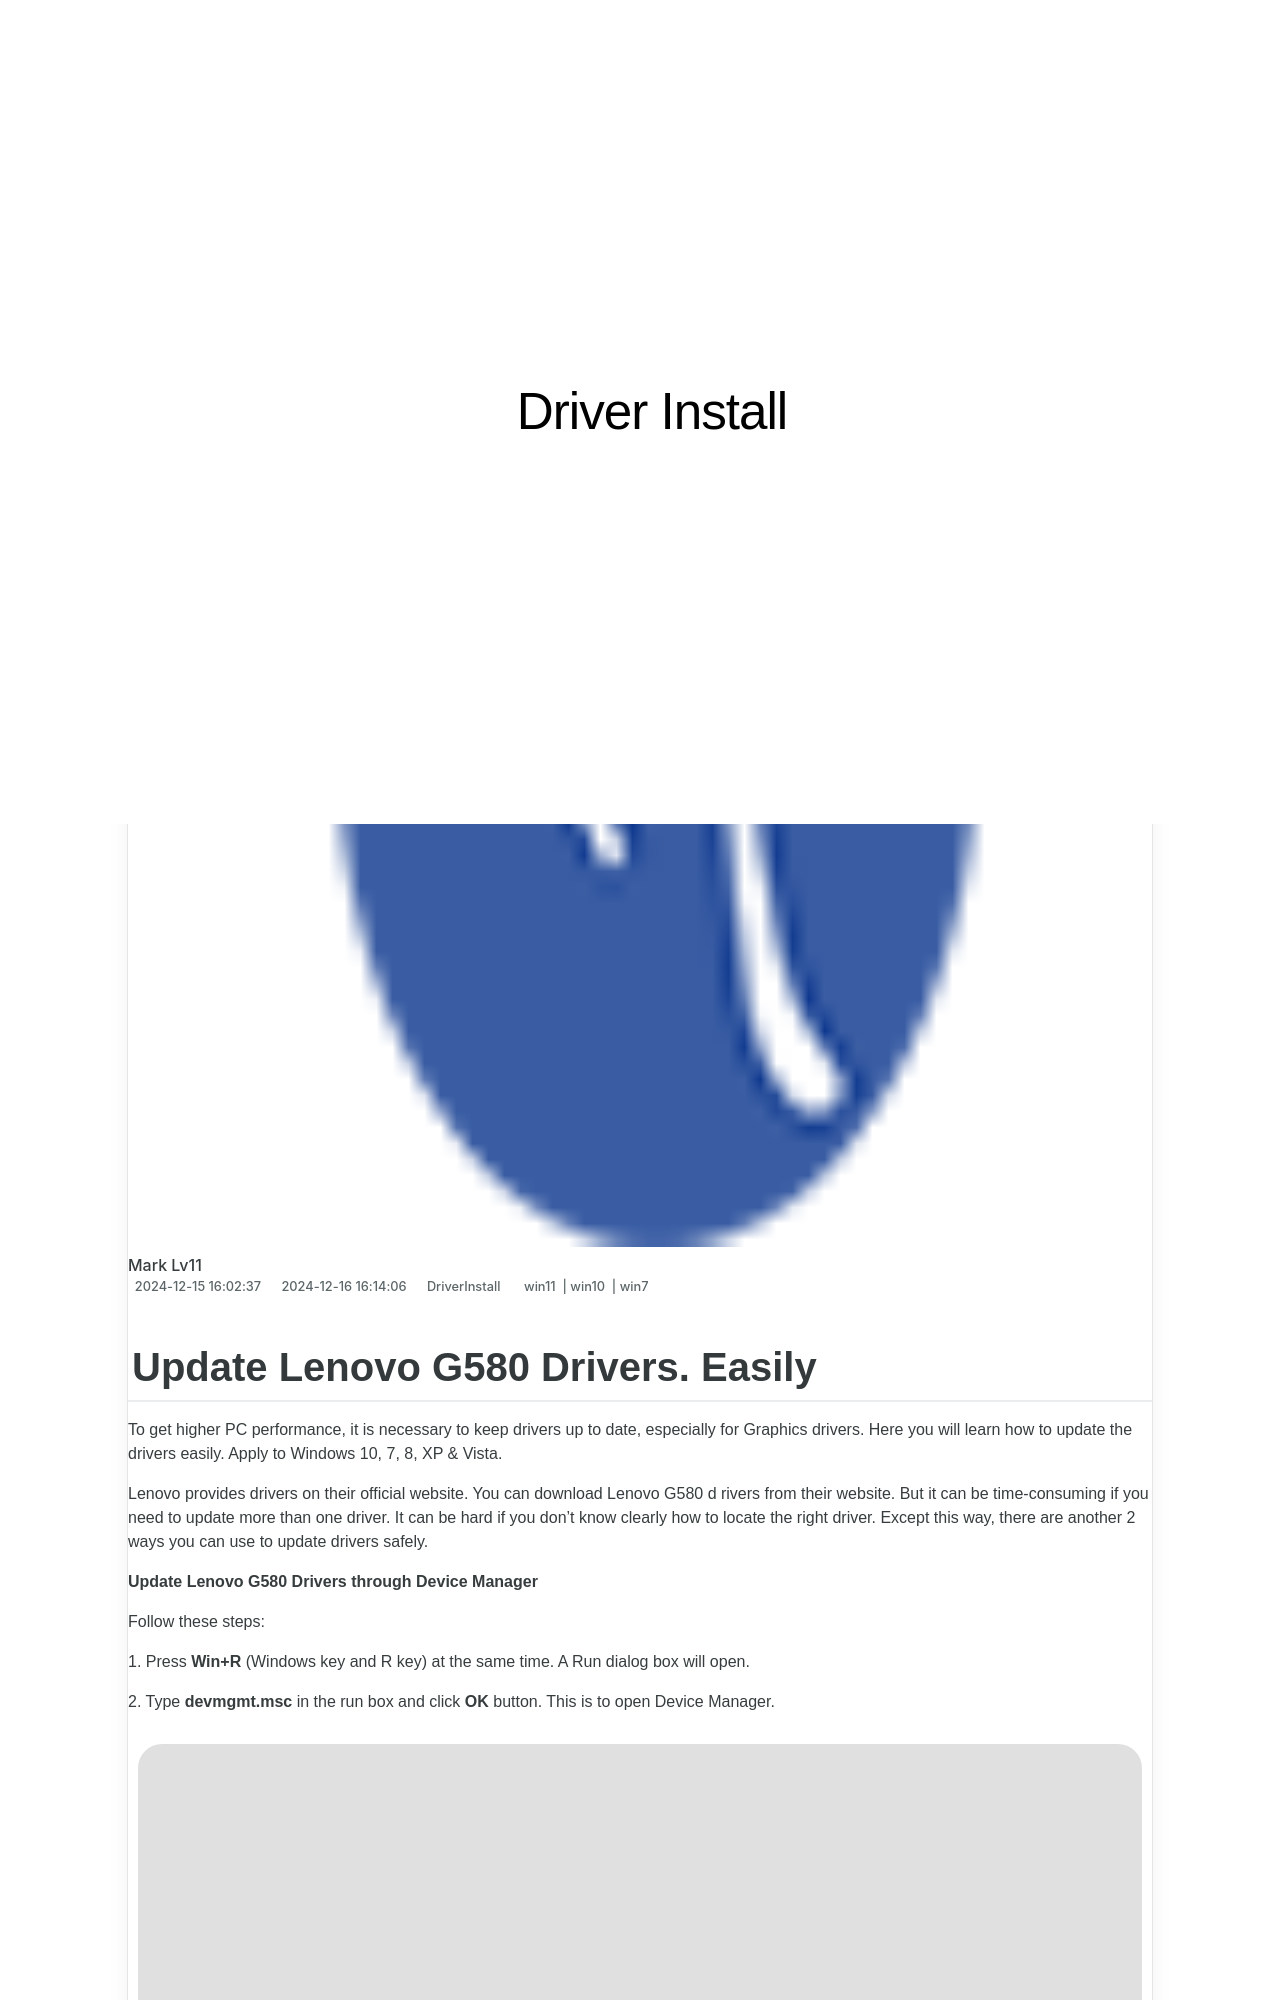

repository: techidaily/site-driver-install · page: 1720063378462-update-lenovo-g580-drivers-easily/index.html · generator: jekyll

---
title: Update Lenovo G580 Drivers. Easily!
date: 2024-12-15T16:02:37.926Z
updated: 2024-12-16T16:14:06.339Z
tags:
  - win11
  - win10
  - win7
categories:
  - DriverInstall
description: This Article Describes Update Lenovo G580 Drivers. Easily!
excerpt: This Article Describes Update Lenovo G580 Drivers. Easily!
keywords: Lenovo G580 Driver Update,Lenovo Laptop Drivers Installation,Easy Lenovo G580 Driver Upgrade,Lenovo G580 Drivers Update Guide,Fast Lenovo Driver Installation for G580,Lenovo G580 Drivers Troubleshooting,Compatible Lenovo Laptops Driver Updates
thumbnail: https://thmb.techidaily.com/af9c45bcb0e197000016d357a0225b4459ab82775eecec8c840974260c0eb2b8.jpg
---
